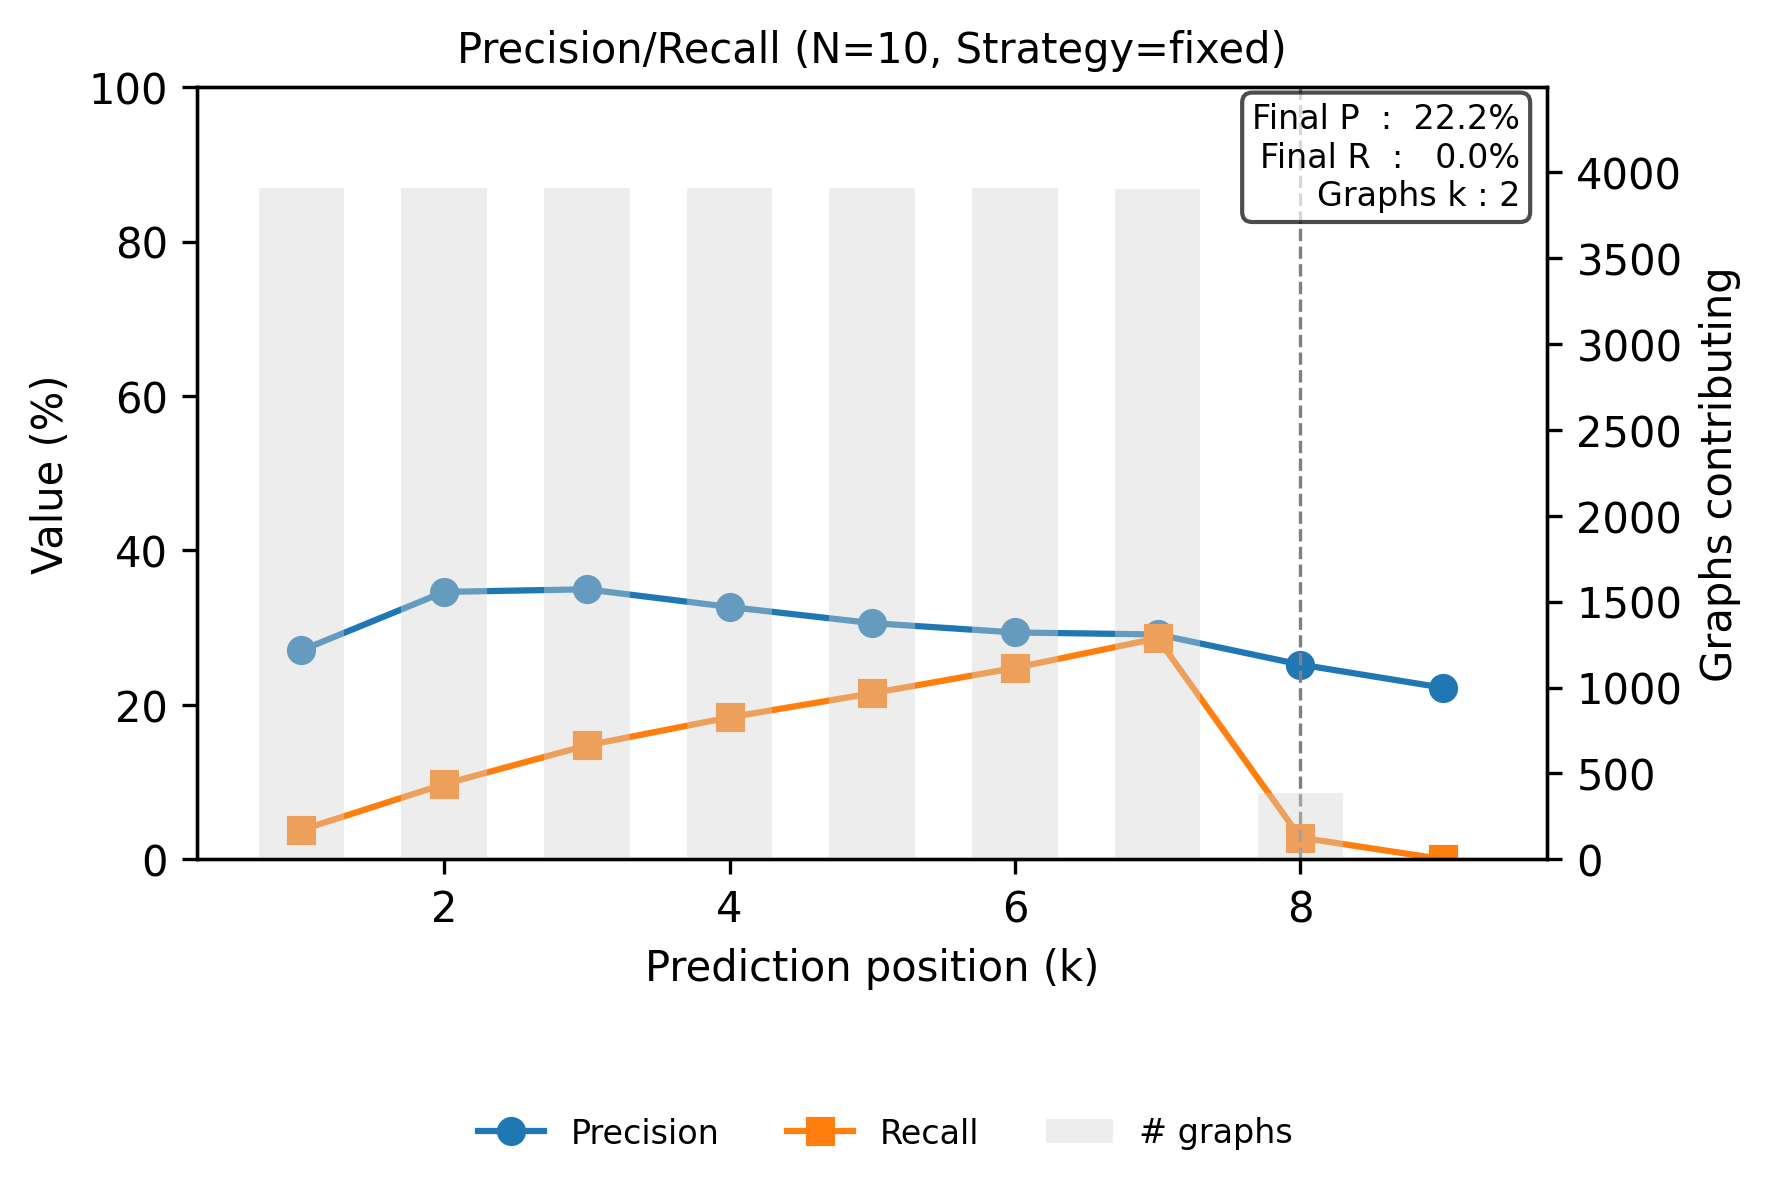

The data file committed next to this chart (first rows):
step, precision, recall
0, 0.2707, 0.03807
1, 0.3463, 0.09741
2, 0.3497, 0.1475
3, 0.3268, 0.1838
4, 0.3059, 0.2151
5, 0.2938, 0.2479
6, 0.2912, 0.2863
7, 0.2523, 0.02818
8, 0.2222, 0.0001439
